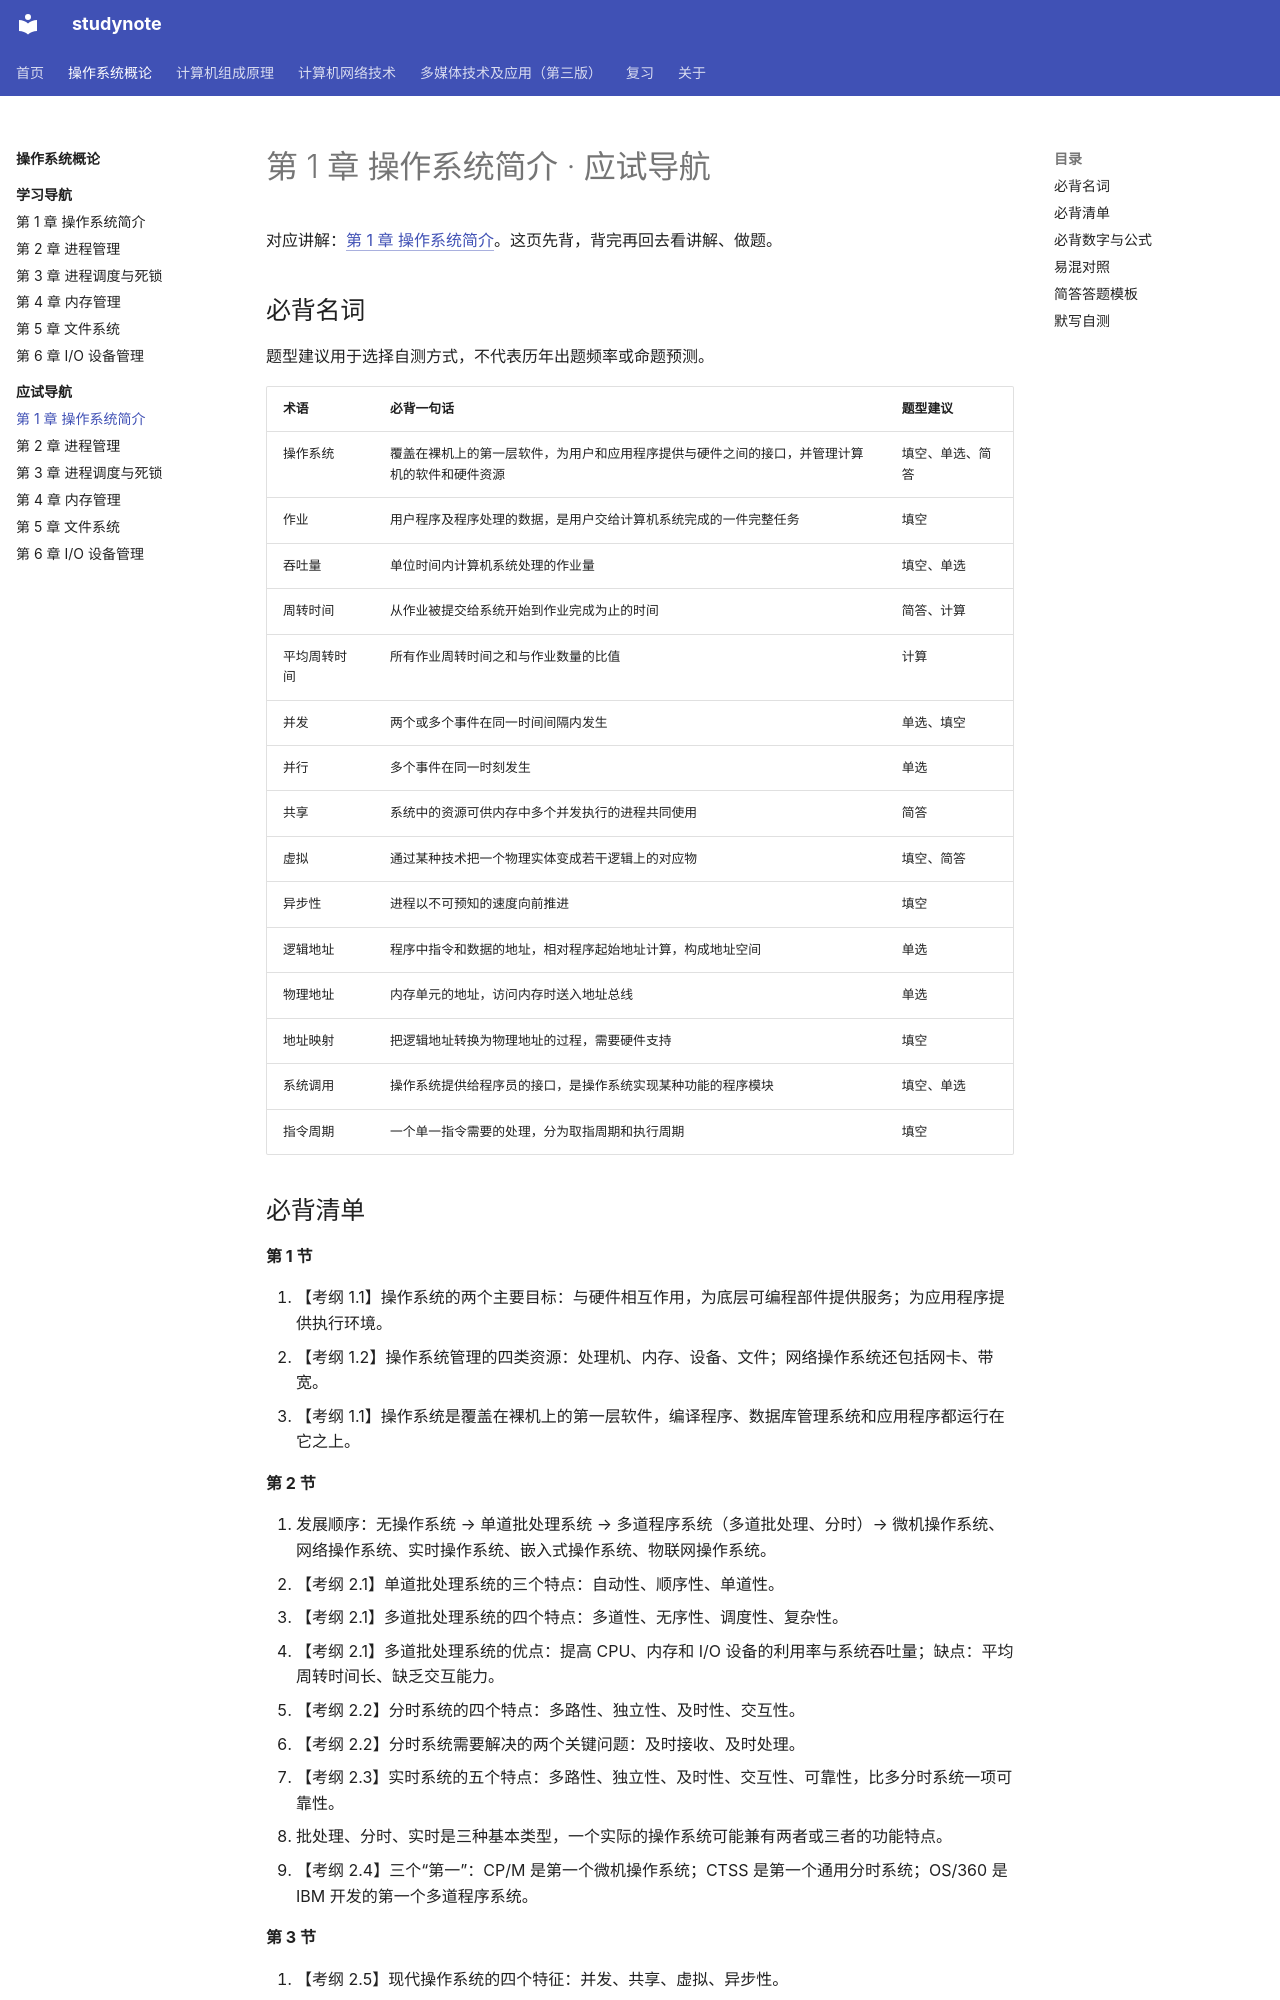

repository: chosenecho/studynote · page: courses/operating-systems/exam/01/index.html · generator: mkdocs

# 第 1 章 操作系统简介 · 应试导航

对应讲解：[第 1 章 操作系统简介](../chapter-01.md)。这页先背，背完再回去看讲解、做题。

## 必背名词

题型建议用于选择自测方式，不代表历年出题频率或命题预测。

| 术语 | 必背一句话 | 题型建议 |
| --- | --- | --- |
| 操作系统 | 覆盖在裸机上的第一层软件，为用户和应用程序提供与硬件之间的接口，并管理计算机的软件和硬件资源 | 填空、单选、简答 |
| 作业 | 用户程序及程序处理的数据，是用户交给计算机系统完成的一件完整任务 | 填空 |
| 吞吐量 | 单位时间内计算机系统处理的作业量 | 填空、单选 |
| 周转时间 | 从作业被提交给系统开始到作业完成为止的时间 | 简答、计算 |
| 平均周转时间 | 所有作业周转时间之和与作业数量的比值 | 计算 |
| 并发 | 两个或多个事件在同一时间间隔内发生 | 单选、填空 |
| 并行 | 多个事件在同一时刻发生 | 单选 |
| 共享 | 系统中的资源可供内存中多个并发执行的进程共同使用 | 简答 |
| 虚拟 | 通过某种技术把一个物理实体变成若干逻辑上的对应物 | 填空、简答 |
| 异步性 | 进程以不可预知的速度向前推进 | 填空 |
| 逻辑地址 | 程序中指令和数据的地址，相对程序起始地址计算，构成地址空间 | 单选 |
| 物理地址 | 内存单元的地址，访问内存时送入地址总线 | 单选 |
| 地址映射 | 把逻辑地址转换为物理地址的过程，需要硬件支持 | 填空 |
| 系统调用 | 操作系统提供给程序员的接口，是操作系统实现某种功能的程序模块 | 填空、单选 |
| 指令周期 | 一个单一指令需要的处理，分为取指周期和执行周期 | 填空 |
